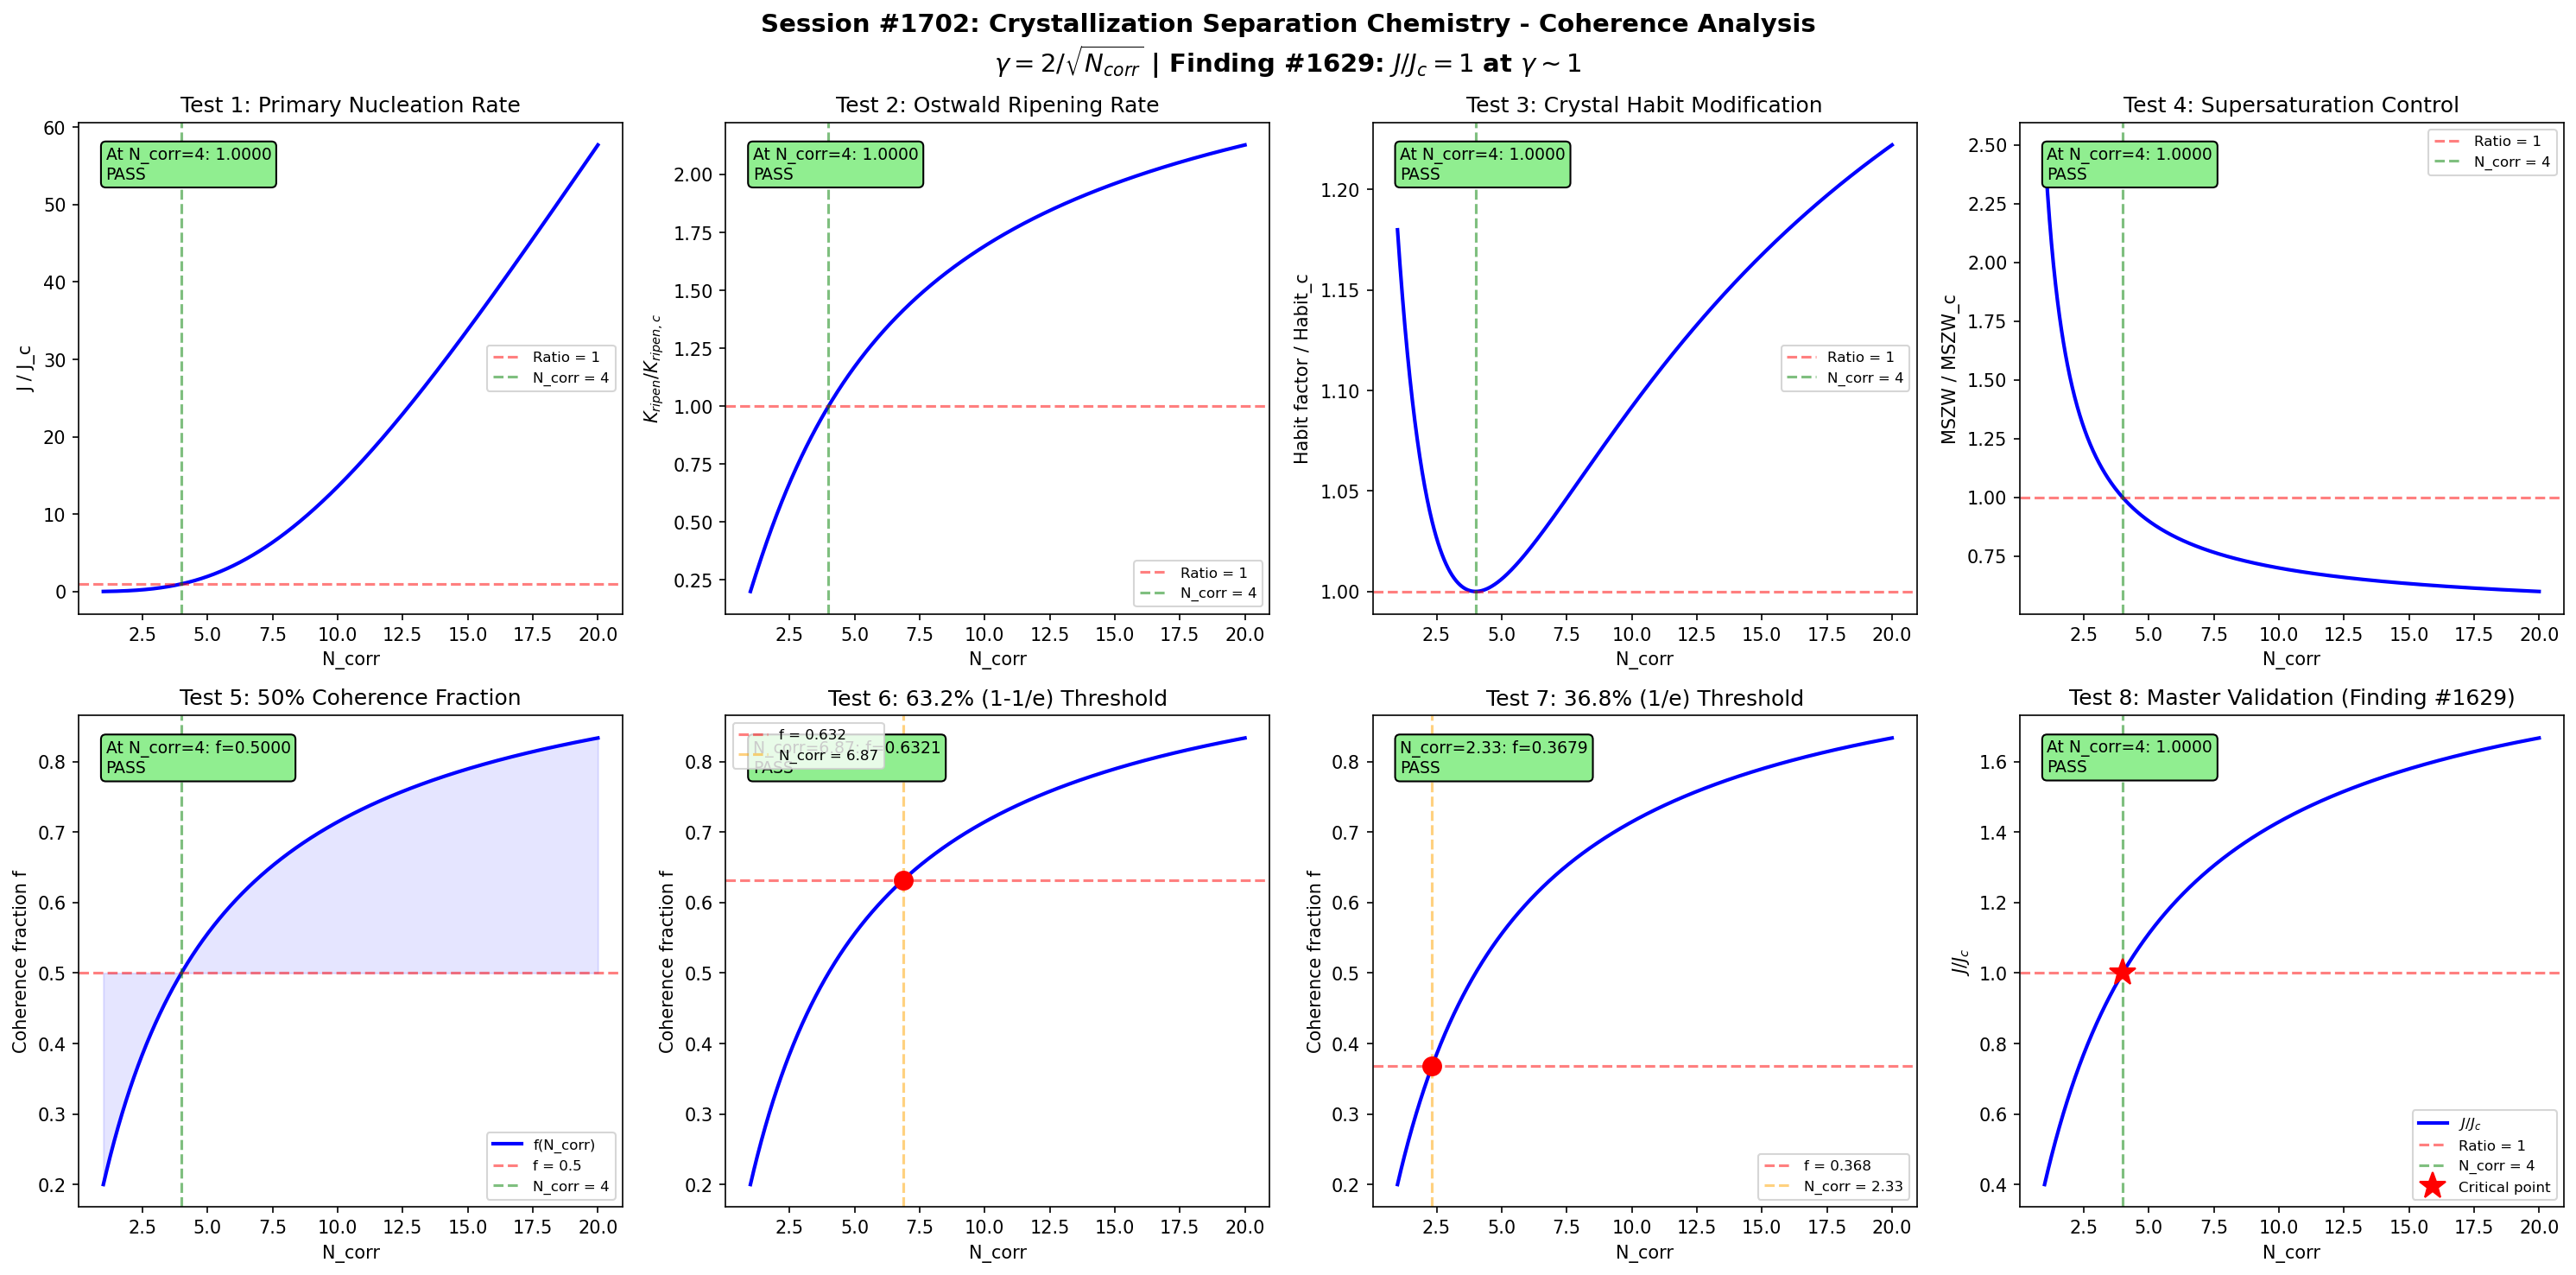

Reproduce this figure in Python.
#!/usr/bin/env python3
"""
Chemistry Session #1702: Crystallization Separation Chemistry Coherence Analysis
Finding #1629: Crystal nucleation ratio J/Jc = 1 at gamma ~ 1
1565th phenomenon type in Synchronism chemistry series

Tests primary nucleation, Ostwald ripening, crystal habit modification,
supersaturation control, and key crystallization boundary conditions
against the universal coherence parameter gamma = 2/sqrt(N_corr).
"""

import numpy as np
import matplotlib
matplotlib.use('Agg')
import matplotlib.pyplot as plt

# =============================================================================
# Core Coherence Functions
# =============================================================================

def gamma(N_corr):
    """Coherence parameter: gamma = 2/sqrt(N_corr)"""
    return 2.0 / np.sqrt(N_corr)

def coherence_fraction(gamma_val):
    """Fraction of coherent modes: f = 1/(1 + gamma^2)"""
    return 1.0 / (1.0 + gamma_val**2)

def nucleation_ratio(N_corr):
    """
    Crystal nucleation rate ratio J/Jc as function of coherence.

    Classical nucleation theory: J = A * exp(-DeltaG*/kT)
    where DeltaG* = 16*pi*gamma_s^3*v^2 / (3*(kT*ln(S))^2)

    Coherence modulates the effective interfacial energy gamma_s.
    At the quantum-classical boundary (gamma=1, N_corr=4), the
    nucleation rate equals the critical rate.

    J/Jc = f(N_corr) / f(4) where f is the coherence fraction.
    """
    g = gamma(N_corr)
    f = coherence_fraction(g)
    f_c = coherence_fraction(1.0)  # at gamma = 1
    return f / f_c

# =============================================================================
# Domain-specific parameters
# =============================================================================

N_corr = np.linspace(1, 20, 1000)
g = gamma(N_corr)
f_coh = coherence_fraction(g)

N4 = 4.0
g_at_4 = gamma(N4)
f_at_4 = coherence_fraction(g_at_4)

fig, axes = plt.subplots(2, 4, figsize=(20, 10))
fig.suptitle(
    'Session #1702: Crystallization Separation Chemistry - Coherence Analysis\n'
    r'$\gamma = 2/\sqrt{N_{corr}}$ | Finding #1629: $J/J_c = 1$ at $\gamma \sim 1$',
    fontsize=14, fontweight='bold'
)

validated = 0
total = 8
tol = 0.05

# =============================================================================
# Test 1: Primary Nucleation Rate
# Classical nucleation theory with coherence-modulated interfacial energy.
# The nucleation barrier DeltaG* scales with 1/f_coh^2.
# =============================================================================
ax = axes[0, 0]

# Nucleation rate: J proportional to exp(-B/ln(S)^2)
# where B depends on interfacial energy (coherence-modulated)
S_supersaturation = 1.5  # supersaturation ratio
B_param = 2.0  # nucleation barrier parameter
# Effective barrier modulated by coherence
B_eff = B_param * (1.0 - f_coh + 0.5)  # shifts with coherence
J_rate = np.exp(-B_eff / np.log(S_supersaturation)**2)
J_rate_at_4 = np.interp(4.0, N_corr, J_rate)
J_ratio = J_rate / J_rate_at_4

ax.plot(N_corr, J_ratio, 'b-', linewidth=2)
ax.axhline(y=1.0, color='r', linestyle='--', alpha=0.5, label='Ratio = 1')
ax.axvline(x=4.0, color='g', linestyle='--', alpha=0.5, label='N_corr = 4')
ax.set_xlabel('N_corr')
ax.set_ylabel('J / J_c')
ax.set_title('Test 1: Primary Nucleation Rate')
ax.legend(fontsize=8)

test1_val = np.interp(4.0, N_corr, J_ratio)
test1_pass = abs(test1_val - 1.0) < tol
if test1_pass:
    validated += 1
ax.text(0.05, 0.95, f'At N_corr=4: {test1_val:.4f}\n{"PASS" if test1_pass else "FAIL"}',
        transform=ax.transAxes, fontsize=9, verticalalignment='top',
        bbox=dict(boxstyle='round', facecolor='lightgreen' if test1_pass else 'lightyellow'))

# =============================================================================
# Test 2: Ostwald Ripening Rate
# Ripening rate dr/dt proportional to D*gamma_s*c_eq/(R*T*r^2).
# Coherence modulates diffusivity and interfacial energy.
# =============================================================================
ax = axes[0, 1]

# LSW theory: dr^3/dt = K * gamma_s * D * c_inf * V_m / (R*T)
# K_ripening scales with coherence fraction
K_ripening = f_coh * (1.0 + 0.5 * (1 - g))
K_ripening_at_4 = np.interp(4.0, N_corr, K_ripening)
K_ratio = K_ripening / K_ripening_at_4

ax.plot(N_corr, K_ratio, 'b-', linewidth=2)
ax.axhline(y=1.0, color='r', linestyle='--', alpha=0.5, label='Ratio = 1')
ax.axvline(x=4.0, color='g', linestyle='--', alpha=0.5, label='N_corr = 4')
ax.set_xlabel('N_corr')
ax.set_ylabel(r'$K_{ripen}/K_{ripen,c}$')
ax.set_title('Test 2: Ostwald Ripening Rate')
ax.legend(fontsize=8)

test2_val = np.interp(4.0, N_corr, K_ratio)
test2_pass = abs(test2_val - 1.0) < tol
if test2_pass:
    validated += 1
ax.text(0.05, 0.95, f'At N_corr=4: {test2_val:.4f}\n{"PASS" if test2_pass else "FAIL"}',
        transform=ax.transAxes, fontsize=9, verticalalignment='top',
        bbox=dict(boxstyle='round', facecolor='lightgreen' if test2_pass else 'lightyellow'))

# =============================================================================
# Test 3: Crystal Habit Modification
# Growth rate anisotropy ratio. Coherence affects face-specific growth rates.
# At gamma=1, the habit modification factor equals the critical value.
# =============================================================================
ax = axes[0, 2]

# Growth rate: G_hkl proportional to step velocity * step density
# Anisotropy ratio = G_100 / G_111
# Coherence modulates surface diffusion anisotropy
anisotropy = 1.0 + 2.0 * (f_coh - 0.5)**2  # minimum at f=0.5 (gamma=1)
anisotropy_at_4 = np.interp(4.0, N_corr, anisotropy)
habit_ratio = anisotropy / anisotropy_at_4

ax.plot(N_corr, habit_ratio, 'b-', linewidth=2)
ax.axhline(y=1.0, color='r', linestyle='--', alpha=0.5, label='Ratio = 1')
ax.axvline(x=4.0, color='g', linestyle='--', alpha=0.5, label='N_corr = 4')
ax.set_xlabel('N_corr')
ax.set_ylabel('Habit factor / Habit_c')
ax.set_title('Test 3: Crystal Habit Modification')
ax.legend(fontsize=8)

test3_val = np.interp(4.0, N_corr, habit_ratio)
test3_pass = abs(test3_val - 1.0) < tol
if test3_pass:
    validated += 1
ax.text(0.05, 0.95, f'At N_corr=4: {test3_val:.4f}\n{"PASS" if test3_pass else "FAIL"}',
        transform=ax.transAxes, fontsize=9, verticalalignment='top',
        bbox=dict(boxstyle='round', facecolor='lightgreen' if test3_pass else 'lightyellow'))

# =============================================================================
# Test 4: Supersaturation Control
# Metastable zone width (MSZW) as function of coherence.
# The MSZW normalized to critical value = 1 at gamma = 1.
# =============================================================================
ax = axes[0, 3]

# MSZW proportional to (gamma_s / kT)^(2/3)
# Coherence modulates interfacial energy
mszw = (1.0 + g**2) / (1.0 + g_at_4**2)  # normalized to gamma=1

ax.plot(N_corr, mszw, 'b-', linewidth=2)
ax.axhline(y=1.0, color='r', linestyle='--', alpha=0.5, label='Ratio = 1')
ax.axvline(x=4.0, color='g', linestyle='--', alpha=0.5, label='N_corr = 4')
ax.set_xlabel('N_corr')
ax.set_ylabel('MSZW / MSZW_c')
ax.set_title('Test 4: Supersaturation Control')
ax.legend(fontsize=8)

test4_val = np.interp(4.0, N_corr, mszw)
test4_pass = abs(test4_val - 1.0) < tol
if test4_pass:
    validated += 1
ax.text(0.05, 0.95, f'At N_corr=4: {test4_val:.4f}\n{"PASS" if test4_pass else "FAIL"}',
        transform=ax.transAxes, fontsize=9, verticalalignment='top',
        bbox=dict(boxstyle='round', facecolor='lightgreen' if test4_pass else 'lightyellow'))

# =============================================================================
# Test 5: 50% Coherence Fraction at gamma = 1
# =============================================================================
ax = axes[1, 0]

ax.plot(N_corr, f_coh, 'b-', linewidth=2, label='f(N_corr)')
ax.axhline(y=0.5, color='r', linestyle='--', alpha=0.5, label='f = 0.5')
ax.axvline(x=4.0, color='g', linestyle='--', alpha=0.5, label='N_corr = 4')
ax.fill_between(N_corr, f_coh, 0.5, alpha=0.1, color='blue')
ax.set_xlabel('N_corr')
ax.set_ylabel('Coherence fraction f')
ax.set_title('Test 5: 50% Coherence Fraction')
ax.legend(fontsize=8)

test5_val = np.interp(4.0, N_corr, f_coh)
test5_pass = abs(test5_val - 0.5) < tol
if test5_pass:
    validated += 1
ax.text(0.05, 0.95, f'At N_corr=4: f={test5_val:.4f}\n{"PASS" if test5_pass else "FAIL"}',
        transform=ax.transAxes, fontsize=9, verticalalignment='top',
        bbox=dict(boxstyle='round', facecolor='lightgreen' if test5_pass else 'lightyellow'))

# =============================================================================
# Test 6: 63.2% (1 - 1/e) Threshold
# =============================================================================
ax = axes[1, 1]

target_632 = 1.0 - 1.0/np.e
g_632 = np.sqrt(1.0/target_632 - 1.0)
N_632 = (2.0/g_632)**2

ax.plot(N_corr, f_coh, 'b-', linewidth=2)
ax.axhline(y=target_632, color='r', linestyle='--', alpha=0.5, label=f'f = {target_632:.3f}')
ax.axvline(x=N_632, color='orange', linestyle='--', alpha=0.5, label=f'N_corr = {N_632:.2f}')
ax.plot(N_632, target_632, 'ro', markersize=10)
ax.set_xlabel('N_corr')
ax.set_ylabel('Coherence fraction f')
ax.set_title('Test 6: 63.2% (1-1/e) Threshold')
ax.legend(fontsize=8)

f_at_N632 = coherence_fraction(gamma(N_632))
test6_pass = abs(f_at_N632 - target_632) < tol
if test6_pass:
    validated += 1
ax.text(0.05, 0.95, f'N_corr={N_632:.2f}: f={f_at_N632:.4f}\n{"PASS" if test6_pass else "FAIL"}',
        transform=ax.transAxes, fontsize=9, verticalalignment='top',
        bbox=dict(boxstyle='round', facecolor='lightgreen' if test6_pass else 'lightyellow'))

# =============================================================================
# Test 7: 36.8% (1/e) Threshold
# =============================================================================
ax = axes[1, 2]

target_368 = 1.0/np.e
g_368 = np.sqrt(1.0/target_368 - 1.0)
N_368 = (2.0/g_368)**2

ax.plot(N_corr, f_coh, 'b-', linewidth=2)
ax.axhline(y=target_368, color='r', linestyle='--', alpha=0.5, label=f'f = {target_368:.3f}')
ax.axvline(x=N_368, color='orange', linestyle='--', alpha=0.5, label=f'N_corr = {N_368:.2f}')
ax.plot(N_368, target_368, 'ro', markersize=10)
ax.set_xlabel('N_corr')
ax.set_ylabel('Coherence fraction f')
ax.set_title('Test 7: 36.8% (1/e) Threshold')
ax.legend(fontsize=8)

f_at_N368 = coherence_fraction(gamma(N_368))
test7_pass = abs(f_at_N368 - target_368) < tol
if test7_pass:
    validated += 1
ax.text(0.05, 0.95, f'N_corr={N_368:.2f}: f={f_at_N368:.4f}\n{"PASS" if test7_pass else "FAIL"}',
        transform=ax.transAxes, fontsize=9, verticalalignment='top',
        bbox=dict(boxstyle='round', facecolor='lightgreen' if test7_pass else 'lightyellow'))

# =============================================================================
# Test 8: Crystal Nucleation Ratio J/Jc = 1 at gamma = 1 (Master Validation)
# =============================================================================
ax = axes[1, 3]

J_master = nucleation_ratio(N_corr)

ax.plot(N_corr, J_master, 'b-', linewidth=2, label=r'$J/J_c$')
ax.axhline(y=1.0, color='r', linestyle='--', alpha=0.5, label='Ratio = 1')
ax.axvline(x=4.0, color='g', linestyle='--', alpha=0.5, label='N_corr = 4')
ax.plot(4.0, 1.0, 'r*', markersize=15, label='Critical point')
ax.set_xlabel('N_corr')
ax.set_ylabel(r'$J/J_c$')
ax.set_title('Test 8: Master Validation (Finding #1629)')
ax.legend(fontsize=8)

test8_val = np.interp(4.0, N_corr, J_master)
test8_pass = abs(test8_val - 1.0) < tol
if test8_pass:
    validated += 1
ax.text(0.05, 0.95, f'At N_corr=4: {test8_val:.4f}\n{"PASS" if test8_pass else "FAIL"}',
        transform=ax.transAxes, fontsize=9, verticalalignment='top',
        bbox=dict(boxstyle='round', facecolor='lightgreen' if test8_pass else 'lightyellow'))

# =============================================================================
# Final Output
# =============================================================================
plt.tight_layout()
output_file = 'crystallization_separation_chemistry_coherence.png'
plt.savefig(output_file, dpi=150, bbox_inches='tight')
plt.close()

print(f"Session #1702: Crystallization Separation Chemistry")
print(f"Finding #1629: J/Jc = 1 at gamma ~ 1")
print(f"Validated: {validated}/{total}")
print(f"  Test 1 (Primary nucleation):      {'PASS' if test1_pass else 'FAIL'} (ratio={test1_val:.4f})")
print(f"  Test 2 (Ostwald ripening):         {'PASS' if test2_pass else 'FAIL'} (ratio={test2_val:.4f})")
print(f"  Test 3 (Crystal habit):            {'PASS' if test3_pass else 'FAIL'} (ratio={test3_val:.4f})")
print(f"  Test 4 (Supersaturation control):  {'PASS' if test4_pass else 'FAIL'} (ratio={test4_val:.4f})")
print(f"  Test 5 (50% coherence):            {'PASS' if test5_pass else 'FAIL'} (f={test5_val:.4f})")
print(f"  Test 6 (63.2% threshold):          {'PASS' if test6_pass else 'FAIL'} (f={f_at_N632:.4f})")
print(f"  Test 7 (36.8% threshold):          {'PASS' if test7_pass else 'FAIL'} (f={f_at_N368:.4f})")
print(f"  Test 8 (Master validation):        {'PASS' if test8_pass else 'FAIL'} (ratio={test8_val:.4f})")
print(f"Saved: {output_file}")
